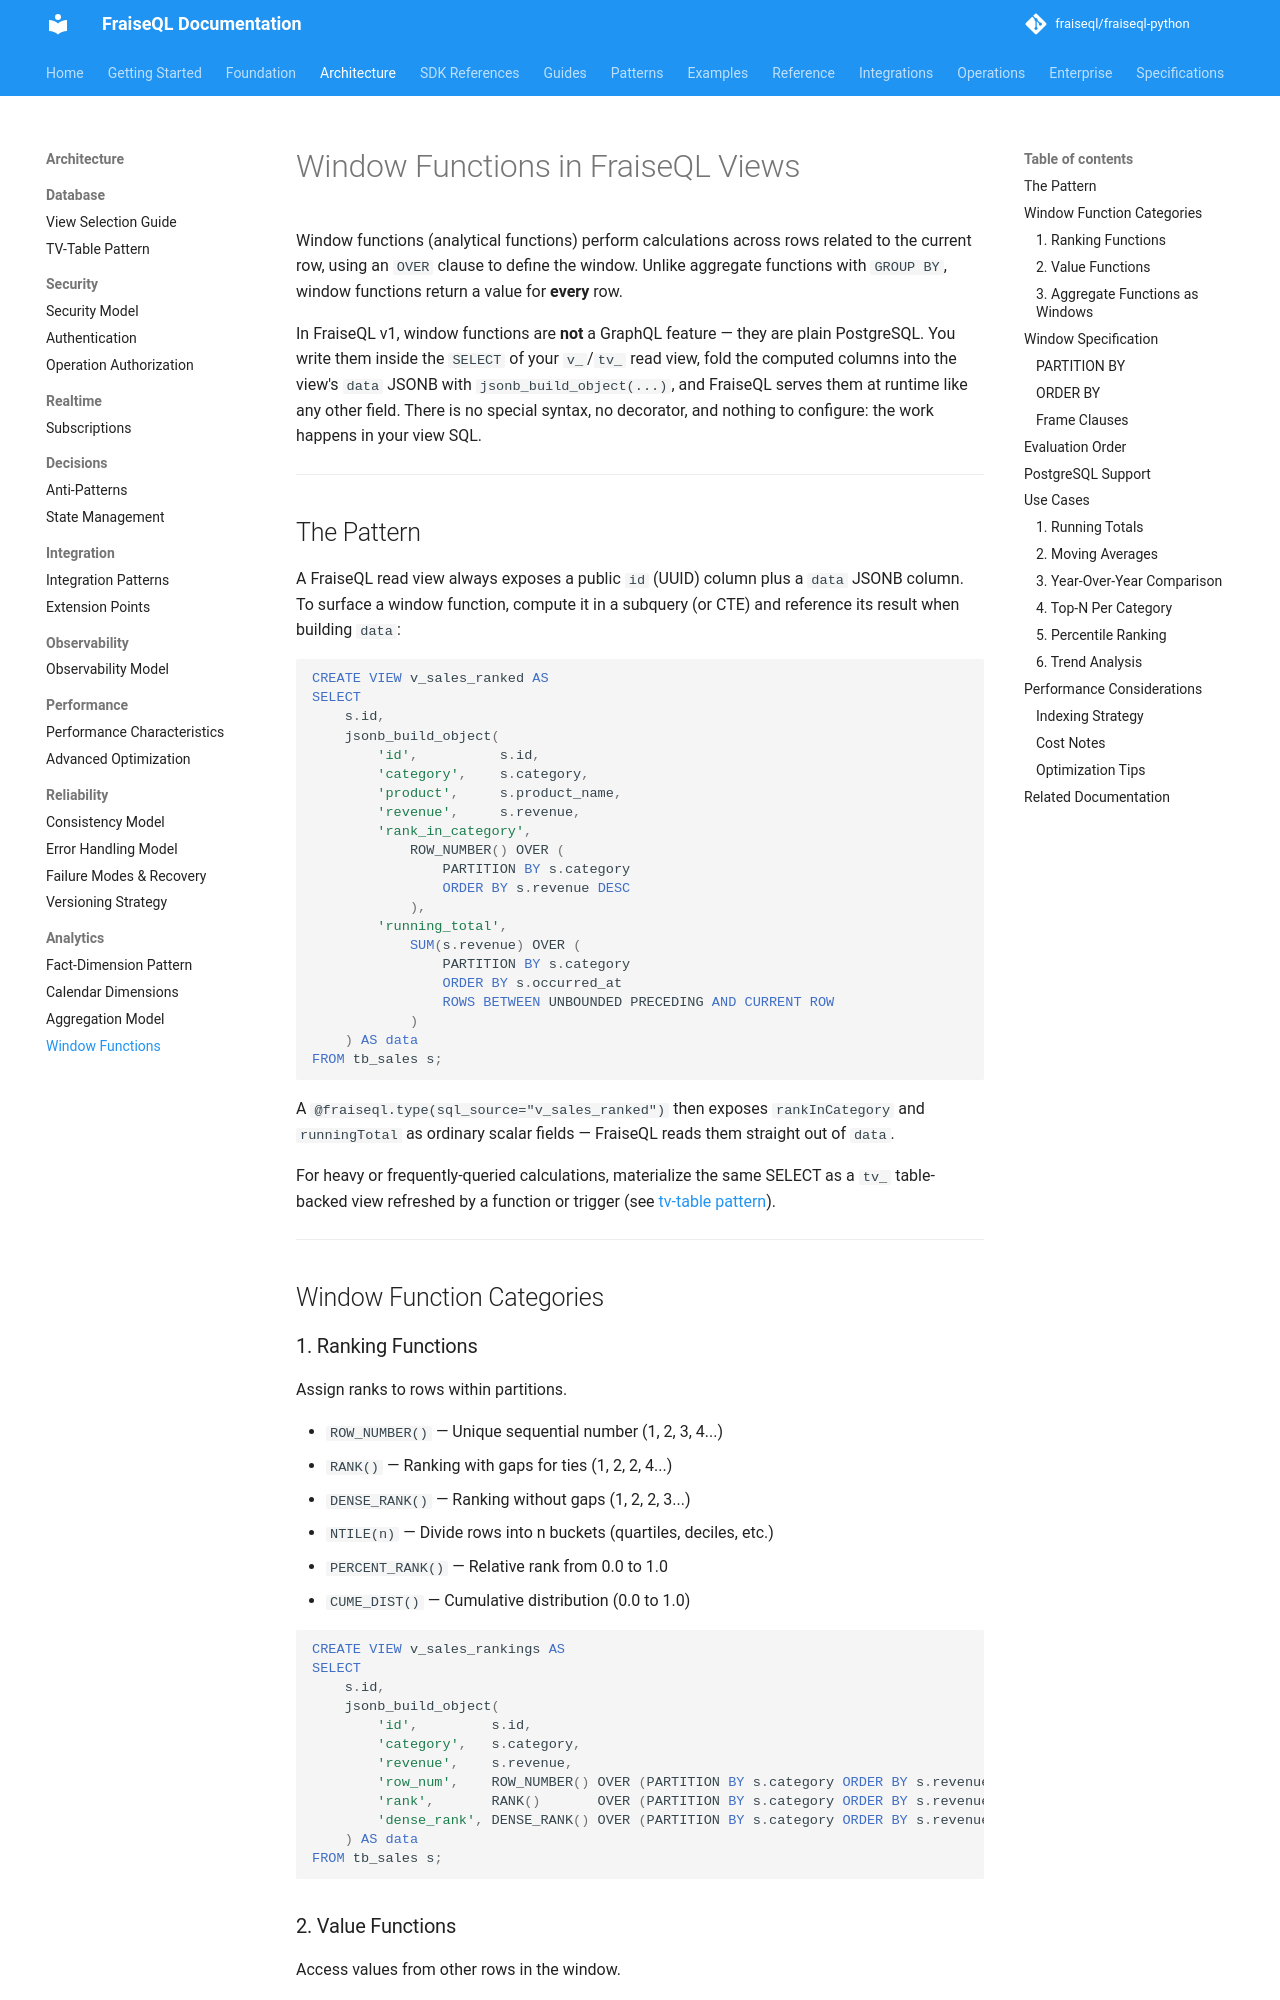

repository: fraiseql/fraiseql-python · page: architecture/analytics/window-functions/index.html · generator: mkdocs

---
title: Window Functions in FraiseQL Views
description: How to use PostgreSQL window functions (ROW_NUMBER, RANK, LAG, LEAD, running totals, moving averages) inside your v_/tv_ view SQL and expose the computed columns through the view's data JSONB so FraiseQL serves them like any other field.
keywords: ["window functions", "postgresql", "views", "analytics", "ranking"]
tags: ["documentation", "reference"]
---

# Window Functions in FraiseQL Views

Window functions (analytical functions) perform calculations across rows related to
the current row, using an `OVER` clause to define the window. Unlike aggregate
functions with `GROUP BY`, window functions return a value for **every** row.

In FraiseQL v1, window functions are **not** a GraphQL feature — they are plain
PostgreSQL. You write them inside the `SELECT` of your `v_`/`tv_` read view, fold the
computed columns into the view's `data` JSONB with `jsonb_build_object(...)`, and
FraiseQL serves them at runtime like any other field. There is no special syntax, no
decorator, and nothing to configure: the work happens in your view SQL.

---

## The Pattern

A FraiseQL read view always exposes a public `id` (UUID) column plus a `data` JSONB
column. To surface a window function, compute it in a subquery (or CTE) and reference
its result when building `data`:

```sql
CREATE VIEW v_sales_ranked AS
SELECT
    s.id,
    jsonb_build_object(
        'id',          s.id,
        'category',    s.category,
        'product',     s.product_name,
        'revenue',     s.revenue,
        'rank_in_category',
            ROW_NUMBER() OVER (
                PARTITION BY s.category
                ORDER BY s.revenue DESC
            ),
        'running_total',
            SUM(s.revenue) OVER (
                PARTITION BY s.category
                ORDER BY s.occurred_at
                ROWS BETWEEN UNBOUNDED PRECEDING AND CURRENT ROW
            )
    ) AS data
FROM tb_sales s;
```

A `@fraiseql.type(sql_source="v_sales_ranked")` then exposes `rankInCategory` and
`runningTotal` as ordinary scalar fields — FraiseQL reads them straight out of `data`.

For heavy or frequently-queried calculations, materialize the same SELECT as a `tv_`
table-backed view refreshed by a function or trigger (see
[tv-table pattern](../database/tv-table-pattern.md)).

---

## Window Function Categories
